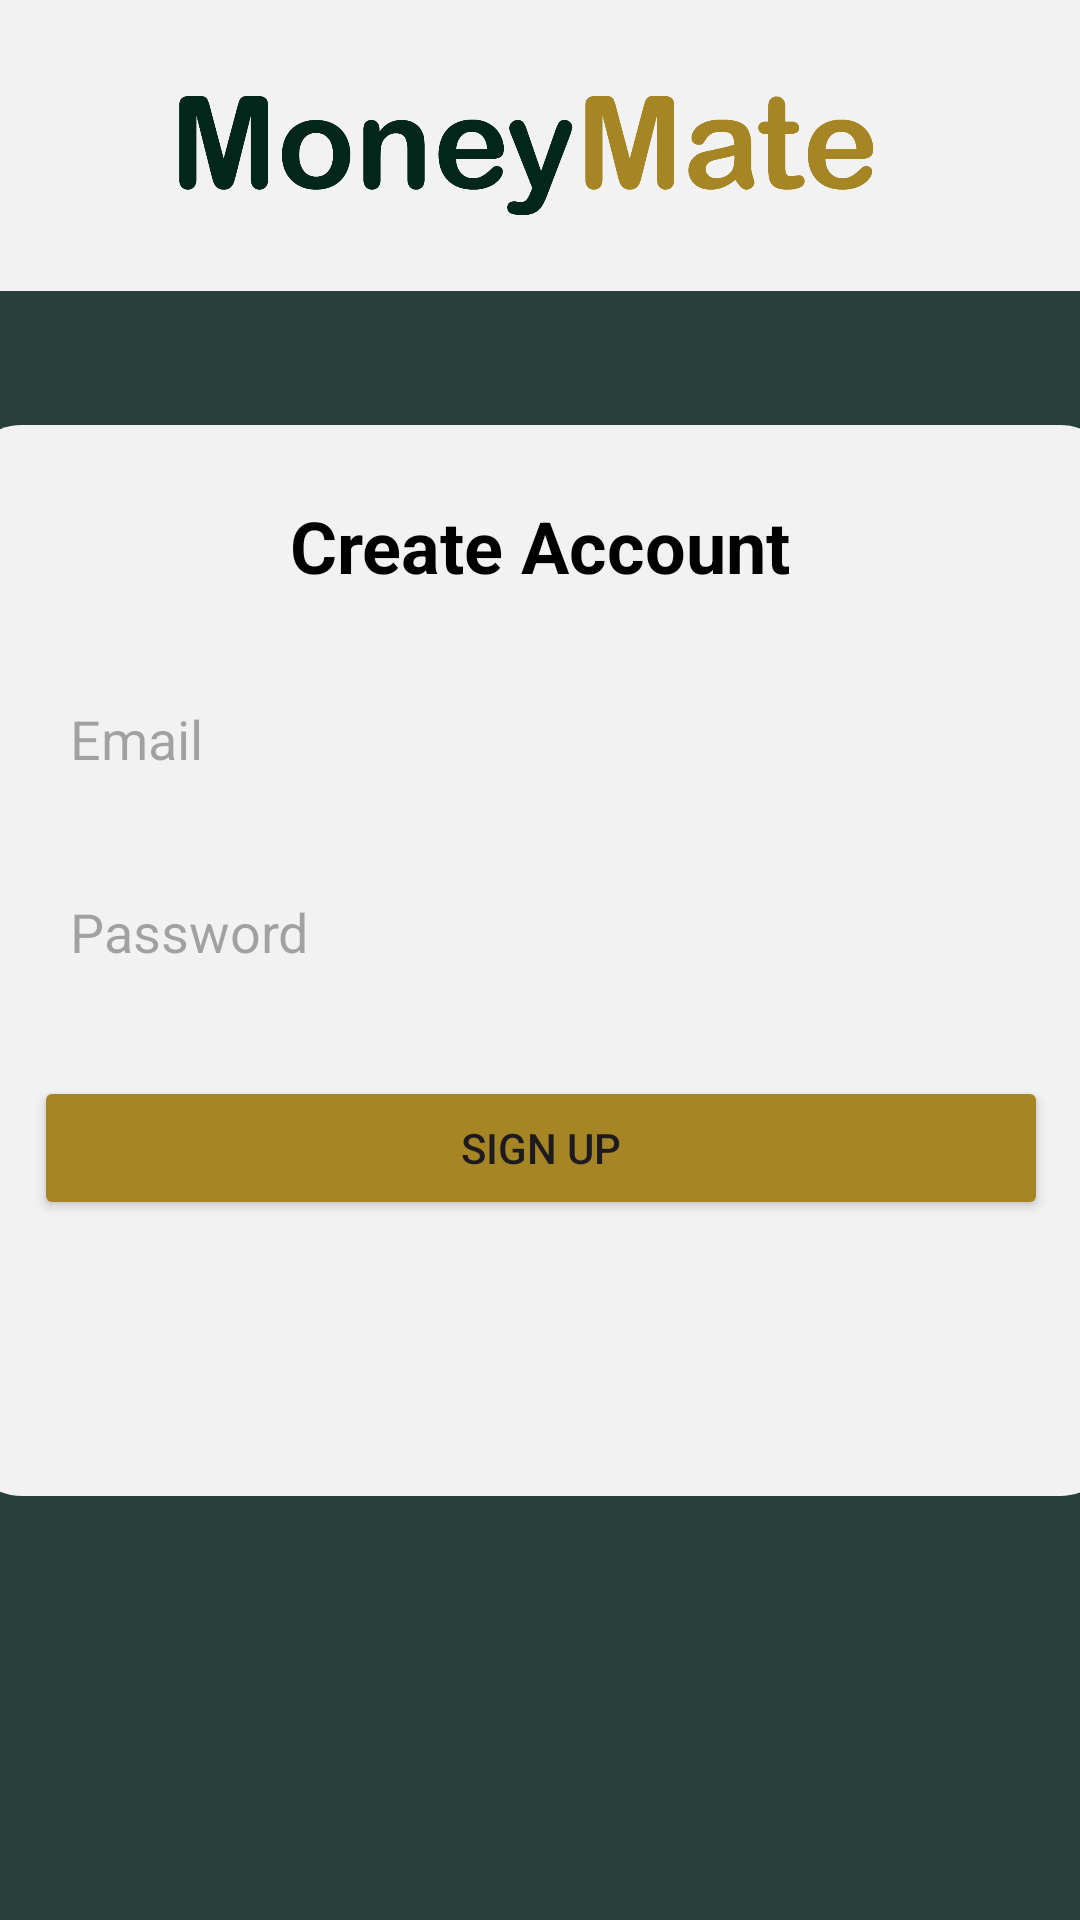

Reconstruct the res/layout file that produces this screen, plus the resources it refers to.
<!-- AndroidManifest.xml: application theme Theme.FinanceTrackerEX3 -->
<!-- res/layout/activity_signup.xml -->
<?xml version="1.0" encoding="utf-8"?>
<androidx.constraintlayout.widget.ConstraintLayout xmlns:android="http://schemas.android.com/apk/res/android"
    xmlns:app="http://schemas.android.com/apk/res-auto"
    xmlns:tools="http://schemas.android.com/tools"
    android:layout_width="match_parent"
    android:layout_height="match_parent"
    android:background="#F2F2F2">

    <ImageView
        android:id="@+id/imageView5"
        android:layout_width="247dp"
        android:layout_height="96dp"
        app:layout_constraintBottom_toTopOf="@+id/view3"
        app:layout_constraintEnd_toEndOf="parent"
        app:layout_constraintHorizontal_bias="0.5"
        app:layout_constraintStart_toStartOf="parent"
        app:layout_constraintTop_toTopOf="parent"
        app:layout_constraintVertical_bias="0.5"
        app:srcCompat="@drawable/manimate_namemmmmmmmm" />

    <View
        android:id="@+id/view3"
        android:layout_width="411dp"
        android:layout_height="446dp"
        android:background="@drawable/bg_remaining_box3"
        app:layout_constraintBottom_toBottomOf="parent"
        app:layout_constraintEnd_toEndOf="parent"
        app:layout_constraintHorizontal_bias="0.5"
        app:layout_constraintStart_toStartOf="parent"
        app:layout_constraintTop_toTopOf="parent"
        app:layout_constraintVertical_bias="0.5" />

    <View
        android:id="@+id/view4"
        android:layout_width="414dp"
        android:layout_height="489dp"
        android:background="#27403B"
        app:layout_constraintBottom_toBottomOf="parent"
        app:layout_constraintEnd_toEndOf="parent"
        app:layout_constraintHorizontal_bias="0.5"
        app:layout_constraintStart_toStartOf="parent" />

    <LinearLayout
        android:layout_width="386dp"
        android:layout_height="357dp"
        android:background="@drawable/bg_remaining_box4"
        android:gravity="center_horizontal"
        android:orientation="vertical"
        android:padding="24dp"
        app:layout_constraintBottom_toBottomOf="@+id/view4"
        app:layout_constraintEnd_toEndOf="parent"
        app:layout_constraintStart_toStartOf="parent"
        app:layout_constraintTop_toTopOf="parent">

        
        <TextView
            android:layout_width="wrap_content"
            android:layout_height="wrap_content"
            android:layout_marginBottom="24dp"
            android:text="@string/CreateAccount"
            android:textColor="#000"
            android:textSize="24sp"
            android:textStyle="bold" />

        
        <EditText
            android:id="@+id/etEmail"
            android:layout_width="match_parent"
            android:layout_height="wrap_content"
            android:layout_marginBottom="16dp"
            android:background="@drawable/edittext_background"
            android:hint="@string/email"
            android:inputType="textEmailAddress"
            android:padding="12dp" />

        
        <EditText
            android:id="@+id/etPassword"
            android:layout_width="match_parent"
            android:layout_height="wrap_content"
            android:layout_marginBottom="24dp"
            android:background="@drawable/edittext_background"
            android:hint="@string/Password"
            android:inputType="textPassword"
            android:padding="12dp" />

        
        
        
        
        
        
        
        
        <Button
            android:id="@+id/btnSignup"
            android:layout_width="match_parent"
            android:layout_height="wrap_content"
            android:backgroundTint="#A68524"
            android:text="Sign Up"
            android:textSize="14sp"
            app:layout_constraintBottom_toBottomOf="parent"
            app:layout_constraintEnd_toEndOf="parent"
            app:layout_constraintHorizontal_bias="0.95"
            app:layout_constraintStart_toStartOf="parent"
            app:layout_constraintTop_toTopOf="parent"
            app:layout_constraintVertical_bias="0.979" />

    </LinearLayout>
</androidx.constraintlayout.widget.ConstraintLayout>

    









<!-- resources referenced by this layout -->
<resources>
  <!-- drawable bg_remaining_box3 (drawable) -->
  <?xml version="1.0" encoding="utf-8"?>
  <shape xmlns:android="http://schemas.android.com/apk/res/android"
      android:shape="rectangle">
  
      
      <solid android:color="#27403B" />
  
      
      <corners android:radius="20dp" />
  </shape>
  <!-- drawable bg_remaining_box4 (drawable) -->
  <?xml version="1.0" encoding="utf-8"?>
  <shape xmlns:android="http://schemas.android.com/apk/res/android"
      android:shape="rectangle">
  
      
      <solid android:color="#F2F2F2" />
  
      
      <corners android:radius="20dp" />
  </shape>
  <!-- drawable manimate_namemmmmmmmm: png bitmap (drawable, 26152 bytes) -->
  <string name="CreateAccount">Create Account</string>
  <string name="Password">Password</string>
  <string name="email">Email</string>
  <style name="Theme.FinanceTrackerEX3" parent="Base.Theme.FinanceTrackerEX3" />
  <style name="Base.Theme.FinanceTrackerEX3" parent="Theme.Material3.DayNight.NoActionBar">
          
          
      </style>
</resources>
